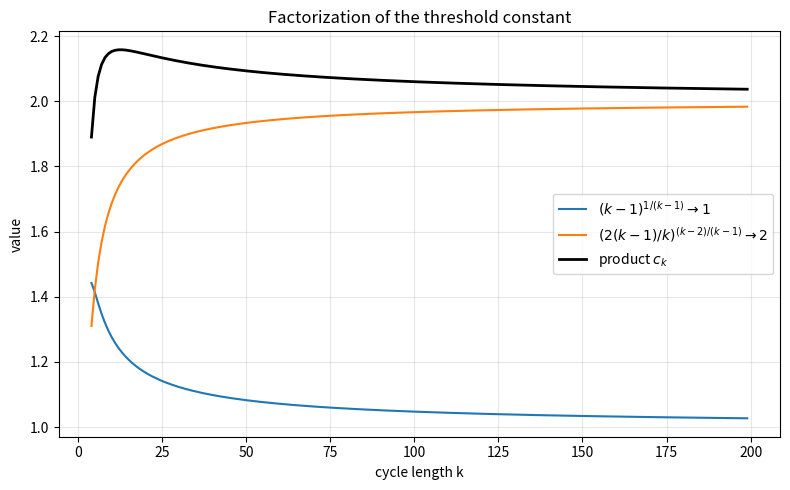

This chart was generated by the following Python code:
import math
import matplotlib.pyplot as plt

ks = list(range(4, 200))
f1 = [(k - 1.0) ** (1.0 / (k - 1.0)) for k in ks]
f2 = [(2.0 * (k - 1.0) / k) ** ((k - 2.0) / (k - 1.0)) for k in ks]
prod = [a * b for a, b in zip(f1, f2)]
plt.figure(figsize=(8, 5))
plt.plot(ks, f1, label=r"$(k-1)^{1/(k-1)}\to 1$")
plt.plot(ks, f2, label=r"$(2(k-1)/k)^{(k-2)/(k-1)}\to 2$")
plt.plot(ks, prod, lw=2, color="black", label=r"product $c_k$")
plt.xlabel("cycle length k"); plt.ylabel("value")
plt.title("Factorization of the threshold constant")
plt.legend(); plt.grid(alpha=0.3); plt.tight_layout()
plt.savefig("factors.png", dpi=150)
